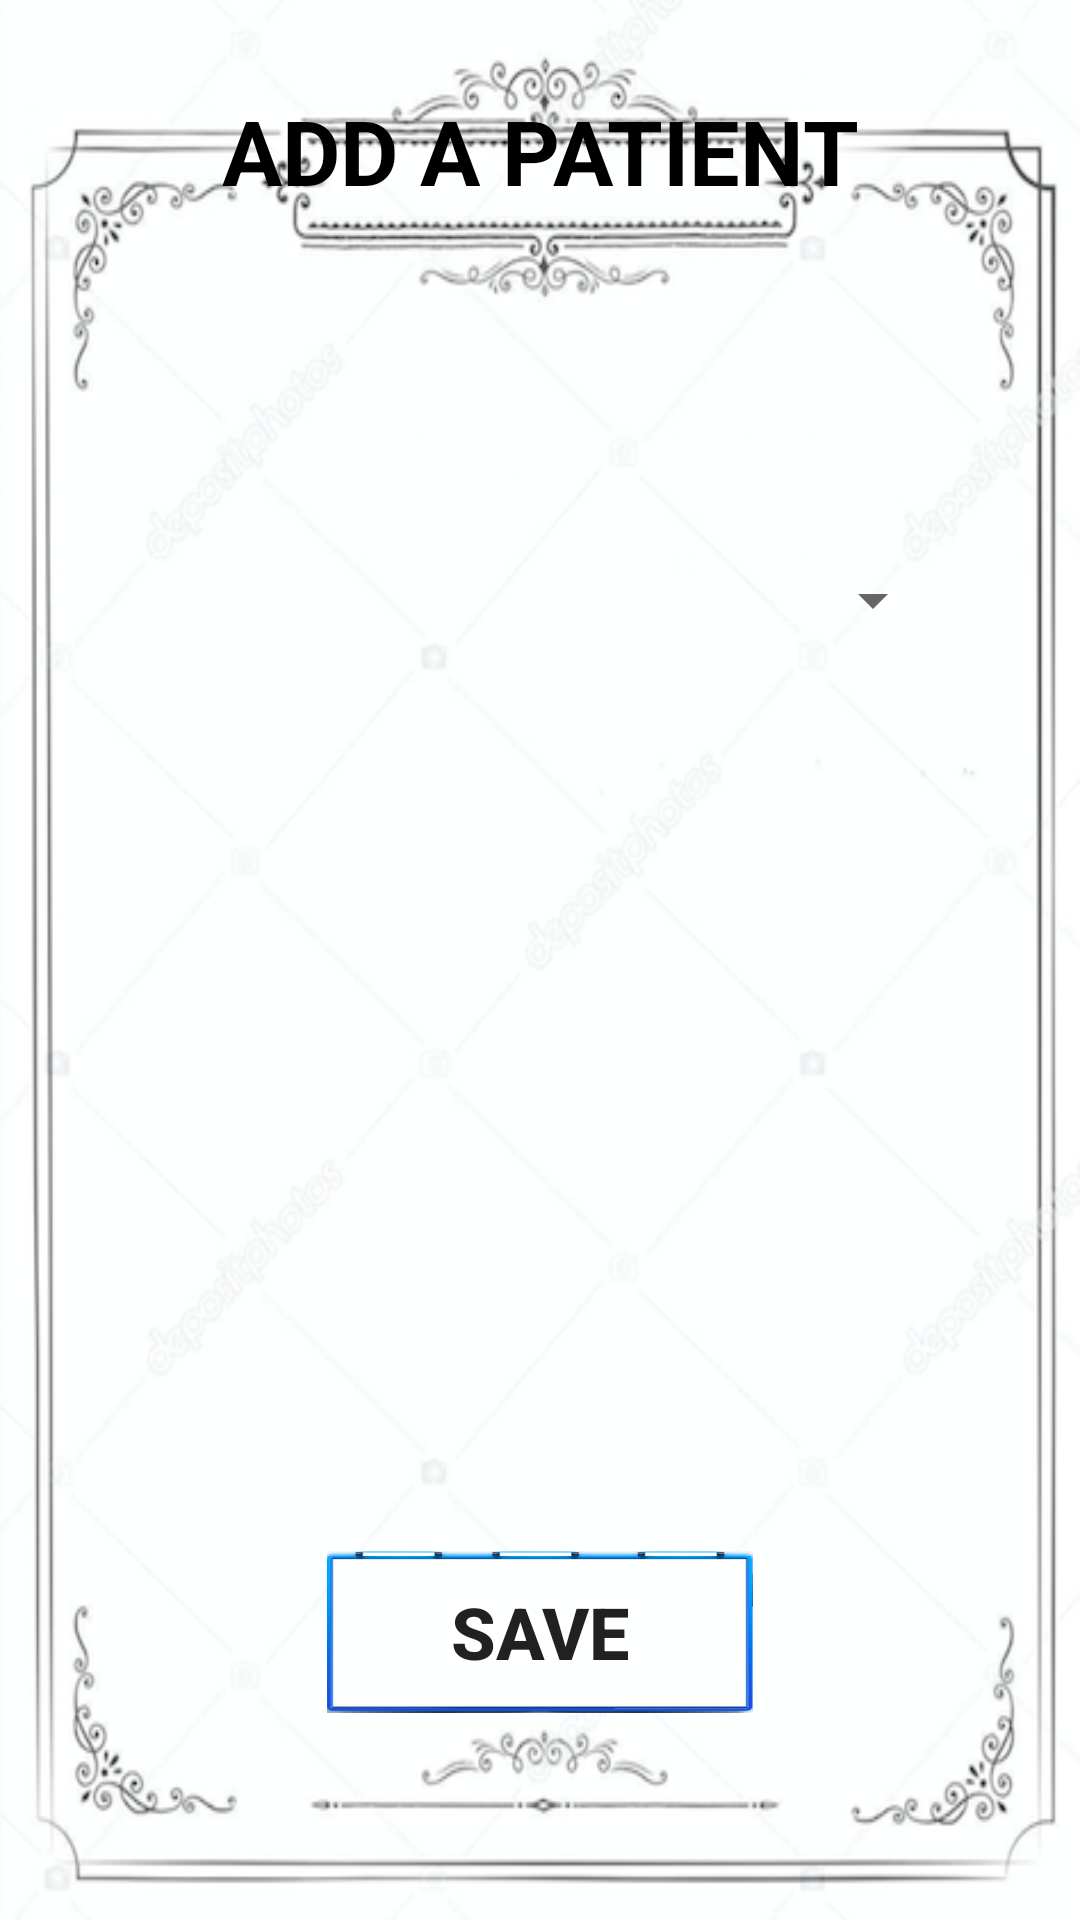

Layout XML and referenced resources for this Android screen:
<!-- AndroidManifest.xml: application theme AppTheme -->
<!-- res/layout/activity_search_add_patient.xml -->
<?xml version="1.0" encoding="utf-8"?>

<RelativeLayout xmlns:android="http://schemas.android.com/apk/res/android"
    xmlns:app="http://schemas.android.com/apk/res-auto"
    xmlns:tools="http://schemas.android.com/tools"
    android:layout_width="match_parent"
    android:layout_height="match_parent"
    android:background="@drawable/case1"
    android:paddingLeft="0dp"
    android:paddingTop="0dp"
    android:paddingRight="0dp"
    android:paddingBottom="0dp"
    tools:context=".ui.SearchAddPatientActivity">

    <TextView
        android:id="@+id/addPatientText"
        android:layout_width="wrap_content"
        android:layout_height="wrap_content"
        android:layout_alignParentTop="true"
        android:layout_centerHorizontal="true"
        android:layout_marginTop="30dp"
        android:gravity="center"
        android:text="@string/add_a_patient"
        android:textColor="@android:color/background_dark"
        android:textSize="30sp"
        android:textStyle="bold" />



    <Spinner
        android:id="@+id/spinner"
        android:layout_width="match_parent"
        android:layout_height="wrap_content"
        android:layout_marginStart="45dp"
        android:layout_marginTop="188dp"
        android:layout_marginEnd="45dp">

    </Spinner>

    <Button
        android:id="@+id/addPatientBack"
        android:layout_width="142dp"
        android:layout_height="54dp"
        android:layout_alignParentBottom="true"
        android:layout_centerHorizontal="true"
        android:layout_marginBottom="69dp"
        android:background="@drawable/frame2"
        android:onClick="save"
        android:text="save"
        android:textSize="24sp"
        android:textStyle="bold"
        tools:text="@string/save" />

</RelativeLayout>
<!-- resources referenced by this layout -->
<resources>
  <!-- drawable case1: png bitmap (drawable, 167210 bytes) -->
  <!-- drawable frame2: png bitmap (drawable, 34780 bytes) -->
  <string name="add_a_patient">ADD A PATIENT</string>
  <string name="save">save</string>
  <style name="AppTheme" parent="Theme.AppCompat.Light.DarkActionBar">
          
          <item name="colorPrimary">@color/colorPrimary</item>
          <item name="colorPrimaryDark">@color/colorPrimaryDark</item>
          <item name="colorAccent">@color/colorAccent</item>
          <item name="windowNoTitle ">true</item>
  
      </style>
  <color name="colorPrimary">#3F51B5</color>
  <color name="colorPrimaryDark">#303F9F</color>
  <color name="colorAccent">#FF4081</color>
</resources>
